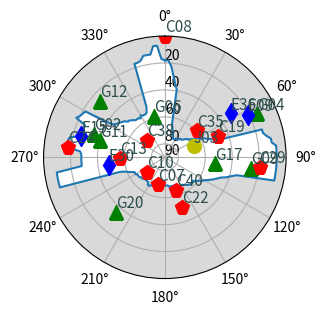

This chart was generated by the following Python code: (Note: this script raises an exception after producing the figure.)
import numpy as np
import matplotlib.pyplot as plt

# 数据准备
# # 中北路 PT1 Trimble
# satNO=['G08','G21','G30','R12','R21','R22','R23','E24','E25','C03','C07','C09','C10','C26','C35','C40','C45',]
# sataz=[0.460737,2.242701,5.474722,0.013700,0.492199,0.347244,3.669284,0.403945,5.466504,3.270222,0.321267,3.735483,5.575213,5.565875,4.100780,6.049571,1.780578,]
# satel=[54.069951,62.056097,33.376186,58.847369,27.679740,79.820890,29.450760,65.651789,28.059449,53.025364,66.306727,36.955029,56.718201,40.172611,67.757415,57.084646,79.008884,]
# el=[59,60,60,61,61,61,61,61,59,57,56,57,20,20,20,20,26,61,65,68,70,70,70,70,70,69,69,68,68,76,77,77,78,78,78,79,79,79,79,80,80,80,81,81,81,81,81,81,81,81,81,81,81,81,81,81,81,82,81,81,81,81,81,81,81,81,81,81,81,81,81,81,81,80,80,80,79,79,79,79,78,78,78,59,57,56,55,55,61,61,61,61,62,62,63,61,58,53,43,43,43,43,43,43,42,42,28,39,61,61,61,61,61,60,59,59,59,58,58,57,57,56,23,24,25,26,26,27,28,53,54,54,55,55,79,79,79,79,79,79,79,80,83,83,83,83,83,83,83,83,83,83,83,83,83,83,83,83,82,82,82,82,82,81,81,39,49,50,52,53,52,52,51,50,53,54,54,55,55,54,]

# # 中北路 PT2-02:30 Trimble
# satNO=['G01','G07','G08','G14','G17','G21','G30','R12','R13','R22','R23','E11','E24','E25','C02','C05','C07','C10','C26','C40','C44','C56','C60',]
# sataz=[2.569071,3.782189,0.759838,5.435713,4.501962,1.229513,5.141663,1.237173,5.819112,0.309242,4.108419,3.402881,1.291107,5.646663,3.968185,4.355162,0.592044,5.723580,5.426667,6.261490,4.208554,0.000000,4.097716,]
# satel=[68.454162,63.673920,35.979609,26.822518,23.101683,64.460845,50.098043,76.844966,36.790393,50.792087,52.288991,68.495318,68.226596,42.207982,39.964458,19.992633,68.546950,59.558022,59.294015,59.006897,30.455750,0.000000,39.649200,]
# el=[59,60,60,59,58,58,58,44,44,44,42,41,17,17,17,50,54,54,58,58,58,57,57,57,74,75,76,77,78,78,78,79,79,79,80,80,81,81,81,81,81,82,82,82,82,82,83,83,83,83,83,83,83,83,83,83,83,83,83,83,83,83,83,83,83,83,83,83,82,82,82,70,70,69,68,68,68,67,66,66,65,64,63,62,61,59,60,61,61,61,61,62,62,63,63,63,63,63,63,63,63,63,63,63,63,63,63,63,63,62,52,55,57,59,59,58,57,57,57,56,55,55,54,53,52,30,31,31,30,29,28,26,25,24,28,28,79,79,79,79,79,79,79,79,79,79,83,83,83,83,83,83,82,82,82,82,82,82,82,82,81,81,81,81,81,27,26,26,33,35,36,37,36,37,56,57,57,58,59,59,]

# # 中北路 PT2-02:45 Trimble
# satNO=['G01','G14','G17','G28','G30','R12','R13','R23','E11','E12','E25','J03','C05','C07','C10','C29','C35','C38','C40','C44','C56','C60',]
# sataz=[2.243071,5.505826,4.613748,5.389198,4.960014,1.894925,5.836325,4.336082,3.500378,0.729431,5.686373,1.082890,4.355507,0.688637,5.758287,0.739402,5.865306,3.101360,0.041020,4.311886,0.000000,4.100038,]
# satel=[74.112540,31.959739,27.067324,18.213274,53.116695,74.933814,44.447347,57.681923,74.873105,46.400750,47.015853,68.126224,20.012517,69.508839,60.782903,30.752292,73.497651,43.935787,60.084294,34.820462,0.000000,39.750835,]
# el=[59,60,60,59,58,58,58,44,44,44,42,41,17,17,17,50,54,54,58,58,58,57,57,57,74,75,76,77,78,78,78,79,79,79,80,80,81,81,81,81,81,82,82,82,82,82,83,83,83,83,83,83,83,83,83,83,83,83,83,83,83,83,83,83,83,83,83,83,82,82,82,70,70,69,68,68,68,67,66,66,65,64,63,62,61,59,60,61,61,61,61,62,62,63,63,63,63,63,63,63,63,63,63,63,63,63,63,63,63,62,52,55,57,59,59,58,57,57,57,56,55,55,54,53,52,30,31,31,30,29,28,26,25,24,28,28,79,79,79,79,79,79,79,79,79,79,83,83,83,83,83,83,82,82,82,82,82,82,82,82,81,81,81,81,81,27,26,26,33,35,36,37,36,37,56,57,57,58,59,59,]

# # 中北路 PT3 Trimble
# satNO=['G07','G08','G14','G21','G30','R13','R22','R23','E11','E25','J03','C07','C08','C10','C26','C29','C35','C38','C40','C44','C56','C60',]
# sataz=[3.489546,0.959806,5.588877,0.850560,4.687532,5.823840,0.424082,4.713104,3.797481,5.722665,1.030835,0.827014,3.016348,5.794344,4.980221,0.801208,6.214926,3.158572,0.121287,4.460301,0.000000,4.102804,]
# satel=[48.352033,25.558051,38.920169,53.260526,54.531118,54.629584,33.688699,62.290141,82.554957,53.466485,67.470770,70.836956,53.630603,62.581096,69.443081,24.519960,68.361813,48.365294,61.776020,39.963160,0.000000,39.870641,]
# el=[22,22,25,25,26,26,26,25,23,23,23,23,26,26,26,26,17,38,45,51,54,54,54,53,53,52,52,49,85,85,85,85,86,86,86,86,86,87,87,87,87,87,87,87,87,87,87,87,87,87,87,87,87,87,87,87,87,87,87,87,87,87,87,87,87,87,87,87,87,87,87,87,87,87,87,87,87,86,86,86,86,86,85,85,85,85,85,85,84,84,83,83,82,81,80,79,78,45,45,46,46,42,28,27,27,24,33,33,46,48,48,48,47,47,46,46,46,45,34,33,76,76,83,83,83,83,83,83,84,84,84,84,84,85,85,85,85,85,85,84,83,82,81,78,74,67,7,7,7,25,30,30,7,9,11,12,13,15,17,18,19,20,21,22,24,24,26,26,28,28,29,30,31,31,31,30,28,26,25,24,]

# # 吉庆街 PT1 Trimble
# satNO=['G10','G18','G23','G24','R02','R03','R17','E03','E13','E15','E24','E25','J01','J02','J07','C01','C02','C03','C04','C06','C08','C09','C13','C16','C21','C22','C36','C38','C39','C44','C45','C59','C60',]
# sataz=[5.496433,3.885300,5.943939,1.558042,0.498319,5.542911,3.914799,6.139322,5.502687,4.488118,1.012755,1.973932,1.106051,2.341624,2.722928,2.290122,4.021355,3.270193,2.038772,4.671350,0.000000,4.367573,4.113594,5.056281,5.385629,0.480419,1.467668,2.780908,5.634608,4.144515,2.831476,2.376285,4.054193,]
# satel=[27.784440,62.911899,58.407927,72.506624,42.132825,34.663143,32.646976,61.465135,23.055149,54.995783,14.058676,25.963460,59.127584,30.325341,51.792355,41.445369,42.622521,54.895482,28.902784,68.293282,0.000000,57.399464,82.863720,73.680050,35.271161,58.622685,46.328445,60.910478,73.927460,26.157056,39.325585,45.288651,37.783510,]
# el = [7,16,18,18,19,20,22,24,27,30,31,34,36,38,40,41,64,65,66,67,68,68,69,70,70,71,72,72,72,73,73,73,72,70,68,66,65,61,55,50,44,13,12,7,7,7,7,7,7,7,7,7,7,34,37,40,42,45,47,49,51,53,54,55,57,57,56,56,57,58,59,59,60,61,61,62,62,63,63,63,64,64,64,65,65,65,65,65,65,65,65,65,65,65,65,65,65,65,65,64,64,68,68,68,68,68,68,68,68,68,68,68,68,68,67,67,67,66,66,65,63,62,60,58,22,22,10,10,9,9,9,28,28,29,30,30,29,26,18,18,18,18,26,26,26,26,21,22,24,26,27,48,49,50,52,52,54,54,55,56,57,57,58,59,59,60,60,59,58,59,59,59,57,52,14,13,14,7,7,7,]

# # 吉庆街 PT2 Trimble
# satNO=['G10','G12','G15','G18','G23','G24','G25','G32','R02','R03','R13','R14','R17','R18','E02','E03','E15','E25','J01','J02','J07','C01','C02','C03','C04','C05','C08','C09','C13','C19','C22','C26','C36','C38','C45','C59','C60',]
# sataz=[5.695719,2.141150,1.234572,3.466468,0.655284,0.784517,2.734763,4.932237,1.146323,6.159398,2.011055,3.117019,3.617197,4.420087,2.643027,0.487225,4.005852,1.574538,1.285161,2.253621,2.722753,2.291231,4.019289,3.269725,2.040623,4.405881,0.000000,4.795414,3.771125,1.823696,1.227903,3.458475,0.948593,3.068705,2.504424,2.373571,4.046478,]
# satel=[49.422140,24.568506,20.681138,38.133752,78.114005,52.487264,18.008948,27.986491,34.436137,45.594616,59.356550,22.578880,7.524712,25.821396,29.688252,55.828938,39.849848,37.020266,59.250321,40.863837,51.796871,41.371379,42.482420,54.504975,28.821276,22.082302,0.000000,57.534216,68.714669,10.016147,54.112750,20.462324,38.287908,48.969761,62.688745,45.413031,37.406714,]
# el = [23,23,7,7,7,7,7,7,7,8,8,7,8,14,15,16,41,43,45,46,48,50,50,51,51,51,15,7,7,7,7,7,7,7,7,9,17,18,18,18,17,12,12,12,11,11,10,9,9,9,8,7,7,7,7,7,7,7,7,7,7,7,7,7,7,7,7,7,7,7,7,7,7,7,7,7,7,7,7,7,7,7,8,9,9,9,9,9,8,8,7,7,7,7,7,7,7,7,7,7,11,7,7,7,7,7,11,11,11,12,12,12,8,7,7,13,15,17,17,16,16,17,17,18,17,17,17,39,42,42,46,46,46,46,46,46,46,46,45,45,13,13,65,66,67,68,69,69,69,69,69,69,68,68,68,68,68,68,68,67,67,66,66,66,65,65,64,63,63,62,61,60,59,58,57,55,54,52,48,41,]

# # 吉庆街 PT3 Trimble
# satNO=['G10','G23','G25','G31','R04','R14','E03','E08','E13','E25','J01','J02','C01','C02','C03','C04','C08','C09','C16','C21','C22','C26','C36','C38','C39','C40','C45','C60',]
# sataz=[5.725692,2.310284,2.464153,3.969938,5.708624,3.107515,0.976507,5.644246,4.770739,1.149401,1.502024,2.157460,2.292076,4.016333,3.269271,2.041746,0.000000,5.123301,5.873185,6.196994,1.769622,3.550390,0.745166,3.209576,6.218649,2.802871,1.468096,4.040767,]
# satel=[72.599045,67.798519,36.801498,18.146763,28.567294,50.624394,50.037510,49.425819,28.399695,38.067783,59.567439,50.189144,41.315646,42.306898,54.137841,28.773898,0.000000,56.076299,64.018607,65.981675,44.230318,41.194606,22.797858,37.353139,62.749600,11.649110,72.113088,37.132405,]
# el = [75,75,75,75,75,75,75,75,74,74,74,74,74,74,73,73,72,72,72,71,70,70,69,68,68,67,66,65,64,63,61,59,57,8,9,14,33,35,37,38,39,41,41,42,43,47,50,50,50,50,50,50,50,50,50,50,49,49,48,48,46,13,7,7,7,7,52,54,54,55,55,56,57,57,58,58,59,59,59,60,60,60,61,61,61,61,61,61,61,61,61,61,61,61,61,60,60,60,59,59,59,58,58,57,57,56,55,55,54,54,52,37,36,34,33,22,23,24,24,25,25,26,26,26,25,24,22,19,17,17,7,7,7,7,35,46,49,49,48,48,48,50,51,51,50,50,57,59,61,63,64,65,66,67,68,68,70,70,70,71,72,72,72,73,73,74,74,74,74,74,74,75,75,75,75,75,75,75,75,75,]

# # 吉庆街 PT4 Trimble
# satNO=['G10','G12','G23','G25','G31','G32','R03','R04','R14','E02','E03','E08','E30','J01','J02','J07','C08','C13','C16','C21','C22','C26','C39','C42','C45','C59','C60',]
# sataz=[3.485359,1.241816,2.646124,2.053260,4.226688,5.724789,1.335392,6.034378,3.076239,2.024810,1.371362,6.013478,3.226161,1.733399,2.039908,2.722438,0.000000,3.739696,6.086413,0.843245,2.114130,3.759886,0.128506,5.580391,0.815631,2.370608,4.036892,]
# satel=[82.752080,37.866741,47.167000,51.665761,34.399997,50.677135,54.083565,45.137899,77.654545,61.220255,43.952044,58.103805,31.498944,59.383926,57.731772,51.797901,0.000000,42.867735,61.823210,77.784086,31.925708,60.132218,60.991979,35.414167,59.453544,45.530940,36.950514,]
# el = [13,13,18,22,24,31,33,39,42,44,46,48,50,52,53,54,55,57,58,57,57,56,55,54,53,52,50,49,47,46,44,42,40,37,35,32,26,27,28,30,31,31,33,37,37,37,37,37,37,40,43,44,44,44,44,44,44,44,43,42,42,42,41,40,39,39,37,37,35,35,33,32,31,30,26,7,7,7,7,7,7,7,7,7,7,7,7,7,7,7,14,33,46,54,59,64,66,66,66,67,67,68,68,68,68,68,68,68,69,69,69,69,69,68,67,66,65,64,63,61,60,58,56,54,51,48,45,33,33,33,30,19,7,7,7,7,7,7,46,50,52,55,57,59,62,63,65,66,68,68,70,70,71,72,72,73,74,74,75,75,76,75,74,73,72,70,69,68,68,68,69,69,69,69,69,59,24,13,13,7,]

# WUCE Trimble
# satNO=['G10','G15','G18','G23','G24','R02','R03','R17','R18','E03','E13','E15','J01','J07','C01','C02','C05','C06','C09','C13','C14','C16','C24','C33','C38','C42','C59','C60',]
# sataz=[5.482656,0.848594,3.915738,5.908914,1.684280,0.444042,5.500068,3.949323,5.082257,6.072307,5.527005,4.554898,1.099697,2.727289,2.289961,4.026008,4.410271,4.546031,4.309962,4.211822,0.064996,4.937133,2.494258,5.578215,2.730443,0.880165,2.373057,4.059700,]
# satel=[26.435299,38.149576,64.013893,56.728072,73.133092,42.550759,33.724380,34.745814,37.276324,61.795512,21.783930,55.789314,58.139654,51.897734,41.574071,42.715073,22.224259,66.892344,57.527917,84.577455,59.297068,74.057073,46.607594,45.420113,63.347632,52.054840,45.293848,37.892542,]
# # el = [7,7,7,7,7,7,21,22,23,24,24,25,25,26,26,28,29,30,31,32,33,34,35,36,37,38,39,39,40,41,41,41,42,42,52,54,56,58,59,61,62,63,64,65,66,66,66,65,65,65,65,65,65,65,65,64,64,63,63,63,35,37,38,39,41,42,43,44,45,46,44,44,45,46,46,47,47,48,48,49,49,50,50,50,50,50,51,51,51,51,51,51,51,60,61,61,61,62,62,62,63,63,63,63,63,63,63,62,61,61,60,59,59,57,57,22,22,24,24,23,22,24,22,10,9,9,9,28,29,30,30,31,31,30,53,53,53,53,53,53,52,52,52,52,52,56,58,60,62,63,65,66,66,68,68,69,70,70,71,72,72,72,73,73,74,74,74,73,72,72,72,72,72,72,72,72,70,15,7,7,]
# el =[7,7,7,7,7,7,21,22,23,24,24,25,25,26,26,28,29,30,31,32,33,34,35,36,37,38,39,39,40,41,41,41,42,42,52,54,56,58,59,61,62,63,64,65,66,66,66,65,65,65,65,65,65,65,65,64,64,63,63,63,35,37,38,39,41,42,43,44,45,46,44,44,45,46,46,47,47,48,48,49,49,50,50,50,50,50,51,51,51,51,51,51,51,60,61,61,61,62,62,62,63,63,63,63,63,63,63,62,61,61,60,59,59,57,57,22,22,24,24,23,22,24,22,10,9,9,9,28,29,30,30,31,31,30,53,53,53,53,53,53,52,52,52,52,52,56,58,60,62,63,65,66,66,68,68,69,70,70,71,72,72,72,73,73,74,74,74,73,72,72,72,72,72,72,72,72,70,15,7,7,]

# wuce trimble 20220605
# satNO=['G03','G06','G17','G19','R07','R13','R23','E15','E27','E34','J03','J04','J07','C01','C10','C20','C26','C29','C35','C38','C40','C59',]
# sataz=[0.710647,5.449455,1.088897,0.157217,1.510958,5.092955,5.413357,5.305881,5.224408,0.572430,1.122987,2.149497,2.724945,2.280195,4.517413,1.895535,5.278136,6.277744,5.251849,5.233196,2.444401,2.394089,]
# satel=[19.753958,58.903491,60.683524,63.093049,41.925280,34.516130,29.672236,51.719452,40.410157,46.698057,64.601650,54.812188,51.809460,42.279996,78.633499,50.900614,13.770207,59.240633,25.553490,76.382768,68.330537,44.204948,]
# el = [7,7,7,7,7,7,7,7,7,7,7,7,7,7,7,7,7,7,7,7,8,8,41,41,42,43,43,44,44,44,45,45,45,45,45,45,45,44,44,44,44,43,42,41,41,39,38,37,37,37,37,37,37,36,36,35,35,35,34,33,33,32,32,42,42,42,42,42,42,42,42,42,42,42,41,39,37,29,29,30,85,85,85,85,85,85,85,85,85,85,85,85,85,85,85,85,85,85,85,85,85,84,84,84,84,84,84,83,83,83,83,83,83,83,82,82,81,81,81,80,79,79,78,77,76,74,73,70,68,64,20,20,29,30,30,30,30,28,21,22,21,17,9,11,11,11,11,11,7,7,7,7,7,7,7,7,7,7,16,18,17,16,7,7,7,7,7,7,7,7,20,21,21,20,17,17,17,17,7,7,]

# test 2
# satNO=['G06','G11','G17','G19','R07','R13','R23','E15','E27','E34','J03','J04','C01','C04','C10','C20','C26','C29','C35','C38','C40','C59',]
# sataz=[5.473816,4.629416,1.113962,0.182522,1.491302,5.075556,5.428147,5.321710,5.212824,0.583120,1.127557,2.146051,2.280131,2.016736,4.493425,1.878034,5.268192,0.014674,5.260673,5.253222,2.460937,2.394024,]
# satel=[58.975610,29.965375,60.537710,63.416138,42.121169,34.534230,29.958606,51.842530,40.630846,46.385333,64.605784,55.018727,42.282829,30.022927,78.476930,51.194489,13.852014,59.401534,25.917620,76.199844,68.130508,44.208132,]
# el = [7,7,7,7,7,7,7,7,7,7,7,7,7,7,7,7,7,7,7,7,7,7,8,8,37,38,39,40,40,41,41,41,41,41,41,41,41,41,41,41,40,39,39,38,37,36,35,34,33,33,33,33,33,33,32,32,31,31,31,30,30,29,41,41,41,41,41,41,83,83,83,83,83,84,84,84,84,84,84,85,85,85,85,85,85,85,85,85,85,85,85,85,85,85,85,85,85,85,85,85,84,84,84,84,84,84,83,83,83,83,83,83,83,82,82,81,81,81,80,80,79,79,78,77,76,74,72,70,67,63,22,22,30,30,30,31,31,29,22,22,22,17,9,11,11,11,11,11,7,7,7,7,7,7,7,7,7,7,16,18,18,17,16,7,7,7,7,7,7,7,7,21,22,21,20,17,17,17,7,7,]

# # 2022-06-05 13:48:00
# satNO=['G02','G11','G19','J03','J04','J07','C07','C08','C10','C13','C29',]
# sataz=[4.757722,4.652495,0.233123,1.136587,2.139261,2.724935,3.177126,0.000000,4.448668,4.436370,0.054194,]
# satel=[26.559216,30.729157,64.022744,64.615525,55.418321,51.810084,74.846650,0.000000,78.148768,56.680446,59.705107,]
# el = [7,7,7,20,22,24,24,25,26,26,26,28,30,32,33,35,37,38,39,41,42,42,44,44,46,46,47,48,48,49,50,50,56,59,61,63,64,65,66,68,68,69,70,71,71,71,71,71,71,71,71,71,70,70,70,70,70,70,69,69,68,68,68,67,41,42,43,44,45,46,47,48,46,46,46,47,47,48,48,49,49,50,50,50,50,50,51,51,51,51,51,51,51,51,51,50,60,61,61,61,61,61,61,61,61,61,61,61,61,61,60,59,59,57,57,55,22,23,24,23,22,23,22,20,9,9,9,10,28,29,30,30,30,29,44,44,43,43,43,43,43,42,42,42,54,55,58,60,61,63,65,65,66,67,68,69,70,70,71,72,72,71,70,70,70,70,70,71,71,72,70,68,63,18,15,15,15,7,7,7,]

# # 2022-06-05 13:48:01
# satNO=['G19','J03','J07','C07','C08','C10','C13','C29',]
# sataz=[4.757722,4.652495,0.233123,1.136587,2.139261,2.724935,3.177126,0.000000,4.448668,4.436370,0.054194,]
# satel=[26.559216,30.729157,64.022744,64.615525,55.418321,51.810084,74.846650,0.000000,78.148768,56.680446,59.705107,]
# el = [7,7,7,20,22,24,24,25,26,26,26,28,30,32,33,35,37,38,39,41,42,42,44,44,46,46,47,48,48,49,50,50,56,59,61,63,64,65,66,68,68,69,70,71,71,71,71,71,71,71,71,71,70,70,70,70,70,70,69,69,68,68,68,67,41,42,43,44,45,46,47,48,46,46,46,47,47,48,48,49,49,50,50,50,50,50,51,51,51,51,51,51,51,51,51,50,60,61,61,61,61,61,61,61,61,61,61,61,61,61,60,59,59,57,57,55,22,23,24,23,22,23,22,20,9,9,9,10,28,29,30,30,30,29,44,44,43,43,43,43,43,42,42,42,54,55,58,60,61,63,65,65,66,67,68,69,70,70,71,72,72,71,70,70,70,70,70,71,71,72,70,68,63,18,15,15,15,7,7,7,]

# 2022-7-5
# satNO=['G02','G09','G11','G12','G17','G19','R02','E30','J03','J04','C07','C10','C13','C19','C35','C38','C44',]
# sataz=[5.027704,1.694741,4.963492,5.430576,1.690353,0.941028,0.981736,4.583660,1.202082,2.104687,3.399319,4.039242,4.703094,1.186292,0.868548,5.482853,5.541630,]
# satel=[34.499590,25.625432,39.986043,26.380419,52.596599,68.001938,39.836368,47.923885,66.888568,60.051270,69.416064,73.151691,57.085023,47.719649,58.975827,71.353988,40.464126,]
# el = [77,77,77,77,77,77,76,76,76,76,76,76,76,75,75,75,74,74,74,73,41,41,41,42,42,42,42,41,40,38,36,35,32,30,28,26,23,20,17,15,15,13,7,7,7,7,7,7,7,7,7,7,7,7,8,9,45,48,50,52,54,55,56,57,59,60,61,62,63,63,64,65,65,66,66,66,67,68,68,68,68,68,69,69,69,69,69,70,70,70,70,70,70,70,69,69,69,69,69,68,66,65,65,65,65,64,63,63,63,62,61,61,59,59,58,57,55,56,57,57,57,56,55,55,54,54,53,50,46,7,7,7,24,24,24,24,24,22,15,15,15,22,22,22,22,61,63,65,66,67,68,70,70,71,72,71,72,72,73,73,74,74,74,75,75,76,76,76,76,76,76,76,76,77,77,77,77,77,77,77,]

# satNO=['G02','G04','G06','G09','G11','G17','G19','E15','E30','E34','J03','J04','C07','C10','C13','C24','C29','C38','C40','C44',]
# sataz=[5.029481,1.124595,6.035338,1.692912,4.965524,1.692994,0.946198,4.959239,4.581476,6.022960,1.202962,2.104083,3.399718,4.037841,4.704804,4.818344,1.672080,5.484724,2.799058,5.542951,]
# satel=[34.548671,14.412063,58.275731,25.660355,40.035340,52.540064,68.000946,25.963998,47.894616,56.867674,66.890835,60.078275,69.364923,73.108265,57.080427,17.666341,19.321668,71.327484,64.603489,40.525188,]
# el = [18,22,33,40,66,70,72,75,76,76,76,76,75,75,75,74,74,74,74,73,72,72,71,70,70,69,68,67,66,63,61,60,58,56,54,50,47,16,15,13,10,10,7,7,7,7,7,7,7,7,7,7,35,39,42,46,48,50,52,54,56,57,59,60,61,63,63,64,63,63,63,64,65,65,66,66,66,66,67,67,68,68,68,68,68,68,68,69,69,69,69,69,69,69,69,68,68,68,68,68,68,68,67,67,66,66,66,66,67,67,67,67,67,67,66,66,66,66,66,65,65,65,64,63,61,59,55,9,9,9,9,9,27,28,28,28,28,27,17,17,17,17,25,25,25,25,18,18,20,21,22,44,46,47,48,49,50,51,52,53,54,54,55,55,54,54,55,55,54,51,17,17,17,16,13,13,13,7,16,17,]


# satNO=['G06','G11','G19','E30','E34','J03','C07','C10','C13','C35','C38','C40',]
# sataz=[6.038131,4.967240,0.950581,4.579626,6.025071,1.203717,3.400060,4.036657,4.706243,0.874280,5.486288,2.800493,]
# satel=[58.264601,40.076936,68.000119,47.869488,56.866510,66.893003,69.321332,73.071174,57.076350,58.949203,71.305140,64.567096,]
# el = [7,7,7,23,24,26,26,27,27,28,30,31,33,35,37,39,41,42,43,44,46,46,48,48,50,50,51,52,52,53,54,54,54,58,60,62,63,65,66,67,68,69,70,70,71,72,72,73,73,73,73,73,73,72,72,72,72,72,72,71,71,70,70,70,69,68,68,67,44,45,46,46,48,46,45,45,46,46,47,48,48,48,48,49,49,49,49,50,50,50,50,50,50,50,50,49,49,59,59,59,60,60,60,60,60,61,61,61,60,59,59,58,57,56,55,54,22,22,23,22,22,23,21,9,9,9,9,28,28,29,29,30,41,41,41,41,41,41,41,41,40,40,40,54,56,59,61,63,64,65,66,68,69,70,70,71,72,72,71,70,70,70,71,71,72,72,72,71,70,68,64,18,18,17,15,15,15,7,7,7,]

# satNO=['G02','G06','G11','G12','G17','G19','R18','E15','E27','E34','J03','J04','J07','C03','C12','C22','C24','C35','C40',]
# sataz=[5.032344,6.040668,4.968799,5.427164,1.697270,0.954572,6.024748,4.961568,5.522043,6.026988,1.204411,2.103131,2.726654,3.273398,5.308070,2.809392,4.815836,0.876673,2.801796,]
# satel=[34.627804,58.254557,40.114723,26.549216,52.448630,67.999206,41.924894,26.020816,16.180616,56.865578,66.895030,60.121744,51.817427,55.105328,19.902665,51.157500,17.626924,58.938234,64.533807,]
# el = [7,7,7,7,7,7,7,7,7,7,7,7,7,7,7,7,7,7,8,46,48,49,50,50,51,52,52,52,53,53,53,54,54,54,54,54,53,53,53,52,52,52,51,50,49,48,47,46,44,44,43,43,43,42,42,42,41,41,41,40,39,39,38,37,37,36,44,44,44,44,44,44,44,43,43,43,42,42,39,37,29,30,30,30,30,30,31,31,31,31,31,31,44,76,78,78,79,80,81,82,83,83,83,83,82,82,82,82,81,81,81,81,81,80,80,79,79,79,78,78,76,76,74,74,72,70,68,65,62,57,20,20,28,29,29,30,29,18,21,21,20,9,10,11,11,11,11,7,7,7,7,7,7,7,7,7,7,15,17,17,17,16,7,7,7,7,7,7,7,7,21,21,21,20,17,17,17,17,7,7,]

# satNO=['G02','G06','G09','G11','G12','G17','G19','R18','E02','E15','E27','E30','E34','E36','J03','C10','C12','C19','C35','C38',]
# sataz=[5.033713,6.043219,1.688550,4.970366,5.426158,1.699282,0.958551,6.026710,3.369311,4.962679,5.521301,4.576266,6.028920,0.983228,1.205087,4.034506,5.308963,1.178666,0.879058,5.489147,]
# satel=[34.665798,58.243992,25.742867,40.152863,26.598789,52.404473,67.997229,41.952380,32.044808,26.048230,16.213980,47.823911,56.864202,31.124477,66.896387,73.004161,19.945124,47.607235,58.926386,71.264697,]
# el = [17,17,17,7,7,7,7,7,7,7,7,7,7,7,7,7,7,7,7,7,7,7,7,7,7,7,7,7,7,7,7,7,7,10,10,9,7,18,18,18,18,18,17,17,17,16,15,15,15,58,62,66,68,70,72,74,75,76,77,78,78,79,79,79,80,80,81,80,80,79,79,79,78,78,77,76,75,74,73,71,70,47,48,48,48,48,48,48,47,44,11,12,12,20,24,27,26,26,26,26,42,45,47,49,50,52,54,55,56,57,58,59,60,61,61,62,63,61,60,59,57,55,53,50,48,44,41,37,33,30,30,39,39,40,40,41,41,40,36,26,26,26,20,13,13,13,15,16,16,16,16,15,15,15,7,7,7,7,7,7,7,7,18,20,19,18,18,7,7,7,7,7,7,7,7,7,22,22,22,20,]

# huawei p40 无外置天线
# satNO=['G02','G06','G09','G11','G12','G17','G19','E05','E09','E15','E30','E36','J03','C04','C07','C08','C10','C12','C13','C19','C22','C24','C26','C29','C35','C38','C40',]
# sataz=[5.027563,6.031767,1.694886,4.963331,5.430672,1.690160,0.940641,2.071543,1.099968,4.957679,4.583822,0.978534,1.202026,2.016204,3.399290,0.000000,4.039339,5.304943,4.702955,1.186474,2.811807,4.820013,3.994745,1.670558,0.868316,5.482693,2.797248,]
# satel=[34.495778,58.290390,25.622752,39.982193,26.375536,52.600982,68.002283,32.078881,21.006994,25.925962,47.925957,31.263835,66.888593,30.077128,69.419648,0.000000,73.154740,19.754887,57.085258,47.722369,50.898502,17.692181,17.397995,19.374119,58.977227,71.356177,64.649198,]
# el = [77,76,76,76,76,76,76,76,76,47,49,50,50,51,51,51,51,51,50,50,49,48,46,46,44,43,42,41,39,37,35,33,31,30,27,24,22,19,17,16,16,7,7,7,7,7,7,7,7,7,7,7,7,7,8,9,10,48,50,52,54,55,56,57,59,60,61,62,63,63,64,65,65,66,66,66,67,68,68,68,68,68,69,69,69,69,69,70,70,70,70,70,70,70,69,69,69,69,69,68,68,68,68,68,67,66,63,63,63,62,61,60,59,59,57,57,55,54,54,55,55,55,54,54,53,52,52,50,46,7,7,7,23,24,24,24,24,21,15,15,15,22,22,55,58,60,63,64,66,66,66,67,68,69,70,70,71,72,72,73,74,74,74,74,75,75,75,76,76,76,76,76,76,76,76,76,76,76,77,77,]

# satNO=['G02','G04','G06','G09','G11','G12','G17','G19','G20','G28','E05','E09','E15','E30','E36','J03','C07','C08','C10','C12','C13','C19','C20','C22','C24','C26','C29','C35','C38','C40',]
# sataz=[5.028929,1.125105,6.034316,1.693479,4.964893,5.429674,1.692191,0.944619,3.869975,0.000000,2.070510,1.098880,4.958790,4.582141,0.979576,1.202703,3.399593,0.000000,4.038258,5.305837,4.704269,1.184732,0.638278,2.811115,4.818819,3.993817,1.671647,0.870703,5.484135,2.798544,]
# satel=[34.533603,14.413058,58.280154,25.649566,40.020191,26.425278,52.557435,68.001506,35.600613,0.000000,32.122239,21.003132,25.953157,47.903549,31.232776,66.890263,69.380336,0.000000,73.121407,19.797115,57.081803,47.696992,7.231732,50.972563,17.673736,17.352812,19.336606,58.965990,71.335839,64.616334,]
# el = [79,79,79,79,79,79,78,78,78,78,78,78,78,78,78,77,77,76,76,76,76,75,74,74,72,71,70,69,68,67,66,65,63,61,58,55,19,19,19,17,13,11,7,7,7,7,7,7,7,7,7,7,7,37,40,42,45,48,50,52,54,55,57,58,59,60,61,62,63,63,64,65,65,66,66,65,65,65,65,65,66,66,66,66,66,66,66,67,67,67,67,67,67,67,66,66,66,66,66,66,66,65,65,65,65,64,63,63,63,62,63,65,65,64,64,64,63,63,63,63,62,61,61,61,59,56,53,9,9,9,8,26,26,26,27,27,28,25,17,17,17,17,24,24,24,24,18,20,21,42,44,45,47,48,50,50,52,52,54,54,53,53,54,54,53,51,48,7,78,78,78,78,78,78,79,79,79,79,79,79,]

# satNO=['G02','G04','G06','G09','G11','G12','G17','G19','G20','E02','E05','E09','E15','E30','E36','J03','C01','C07','C08','C10','C12','C13','C19','C20','C22','C24','C26','C29','C35','C38','C40',]
# sataz=[5.029611,1.124471,6.035588,1.692777,4.965673,5.429173,1.693209,0.946612,3.870389,3.370255,2.069995,1.098337,4.959345,4.581299,0.980099,1.203046,2.275669,3.399745,0.000000,4.037715,5.306283,4.704923,1.183865,0.638067,2.810770,4.818221,3.993353,1.672193,0.871899,5.484850,2.799194,]
# satel=[34.552514,14.411998,58.275128,25.662972,40.039174,26.450170,52.535662,68.001147,35.634877,32.235700,32.143891,21.001259,25.966748,47.892243,31.217357,66.891183,42.310517,69.360552,0.000000,73.104620,19.818274,57.080026,47.684338,7.206636,51.009493,17.664465,17.330127,19.317877,58.960465,71.325724,64.599793,]
# el = [18,18,22,29,35,39,64,67,69,71,73,74,75,75,75,74,74,74,74,73,72,72,72,71,70,69,68,68,66,65,62,60,58,56,54,51,48,15,15,13,10,10,7,7,7,7,7,7,7,7,7,7,35,39,42,46,48,50,52,54,56,57,59,60,61,63,63,62,62,63,63,64,65,65,66,66,66,66,67,67,68,68,68,68,68,68,68,69,69,69,69,69,69,69,69,68,68,68,68,68,68,68,67,67,66,66,66,68,68,68,68,68,68,67,67,67,66,66,66,66,65,65,65,63,61,59,55,9,9,9,9,9,28,28,28,28,28,27,17,17,17,18,26,26,26,26,26,18,20,21,22,44,46,47,48,49,50,52,52,53,54,55,55,55,56,54,55,55,55,54,50,17,17,16,13,13,13,7,7,17,]

# huawei p40 外置天线
# satNO=['G02','G06','G09','G11','G12','G17','G19','E05','E30','J03','C07','C08','C10','C13','C19','C29','C35','C38','C40',]
# sataz=[5.027568,6.031771,1.694882,4.963337,5.430676,1.690150,0.940628,2.071538,4.583829,1.202013,3.399293,0.000000,4.039354,4.702964,1.186466,1.670555,0.868308,5.482708,2.797243,]
# satel=[34.495716,58.290036,25.622783,39.982151,26.375351,52.601006,68.002031,32.079037,47.926048,66.888442,69.420005,0.000000,73.154991,57.085299,47.722214,19.374140,58.976966,71.355954,64.649526,]
# el = [77,76,76,76,76,76,76,76,76,47,49,50,50,51,51,51,51,51,50,50,49,48,46,46,44,43,42,41,39,37,35,33,31,30,27,24,22,19,17,16,16,7,7,7,7,7,7,7,7,7,7,7,7,7,8,9,10,48,50,52,54,55,56,57,59,60,61,62,63,63,64,65,65,66,66,66,67,68,68,68,68,68,69,69,69,69,69,70,70,70,70,70,70,70,69,69,69,69,69,68,68,68,68,68,67,66,63,63,63,62,61,60,59,59,57,57,55,54,54,55,55,55,54,54,53,52,52,50,46,7,7,7,23,24,24,24,24,21,15,15,15,22,22,55,58,60,63,64,66,66,66,67,68,69,70,70,71,72,72,73,74,74,74,74,75,75,75,76,76,76,76,76,76,76,76,76,76,76,77,77,]

# satNO=['G02','G06','G09','G11','G12','G17','G20','E09','E15','E30','E36','J03','C07','C08','C10','C13','C19','C22','C24','C29','C35','C38','C40',]
# sataz=[5.028932,6.034318,1.693476,4.964896,5.429676,1.692185,3.869977,1.098878,4.958793,4.582145,0.979574,1.202695,3.399594,0.000000,4.038266,4.704275,1.184728,2.811112,4.818820,1.671645,0.870699,5.484144,2.798540,]
# satel=[34.533609,58.279981,25.649617,40.020207,26.425217,52.557471,35.600825,21.003071,25.953175,47.903632,31.232690,66.890183,69.380547,0.000000,73.121560,57.081845,47.696928,50.972791,17.673784,19.336649,58.965862,71.335725,64.616529,]
# el = [79,79,79,79,79,79,78,78,78,78,78,78,78,78,78,77,77,76,76,76,76,75,74,74,72,71,70,69,68,67,66,65,63,61,58,55,19,19,19,17,13,11,7,7,7,7,7,7,7,7,7,7,7,37,40,42,45,48,50,52,54,55,57,58,59,60,61,62,63,63,64,65,65,66,66,65,65,65,65,65,66,66,66,66,66,66,66,67,67,67,67,67,67,67,66,66,66,66,66,66,66,65,65,65,65,64,63,63,63,62,63,65,65,64,64,64,63,63,63,63,62,61,61,61,59,56,53,9,9,9,8,26,26,26,27,27,28,25,17,17,17,17,24,24,24,24,18,20,21,42,44,45,47,48,50,50,52,52,54,54,53,53,54,54,53,51,48,7,78,78,78,78,78,78,79,79,79,79,79,79,]

satNO=['G02','G04','G06','G09','G11','G12','G17','G20','E09','E15','E30','E36','J03','C07','C08','C10','C13','C19','C22','C24','C29','C35','C38','C40',]
sataz=[5.029615,1.124468,6.035591,1.692772,4.965678,5.429176,1.693200,3.870391,1.098334,4.959348,4.581305,0.980095,1.203034,3.399747,0.000000,4.037728,4.704932,1.183858,2.810766,4.818224,1.672190,0.871892,5.484863,2.799188,]
satel=[34.552484,14.411867,58.274828,25.662997,40.039163,26.450032,52.535677,35.635169,21.001115,25.966741,47.892348,31.217176,66.891038,69.360874,0.000000,73.104856,57.080081,47.684195,51.009812,17.664501,19.317893,58.960229,71.325541,64.600081,]
el = [18,18,22,29,35,39,64,67,69,71,73,74,75,75,75,74,74,74,74,73,72,72,72,71,70,69,68,68,66,65,62,60,58,56,54,51,48,15,15,13,10,10,7,7,7,7,7,7,7,7,7,7,35,39,42,46,48,50,52,54,56,57,59,60,61,63,63,62,62,63,63,64,65,65,66,66,66,66,67,67,68,68,68,68,68,68,68,69,69,69,69,69,69,69,69,68,68,68,68,68,68,68,67,67,66,66,66,68,68,68,68,68,68,67,67,67,66,66,66,66,65,65,65,63,61,59,55,9,9,9,9,9,28,28,28,28,28,27,17,17,17,18,26,26,26,26,26,18,20,21,22,44,46,47,48,49,50,52,52,53,54,55,55,55,56,54,55,55,55,54,50,17,17,16,13,13,13,7,7,17,]


az = []
index = 0
for item in el:
    az.append((360 / len(el)) * index * np.pi / 180)
    index += 1
az.append(2 * np.pi)
el.append(el[0])

# img = plt.imread("./data/bj3.png")
# axes_coords = [0.123, 0.111, 0.779, 0.77] # plotting full width and height

font1 = {
    "family": "Times New Roman",
    "weight": "normal",
    "size": 24,
}

mm = 1 / 25.4
fig, ax = plt.subplots(subplot_kw={"projection": "polar"}, figsize=(80 * mm, 80 * mm))

# # 绘制背景图片
# ax_image = fig.add_axes(axes_coords, label="ax image")
# ax_image.imshow(img, alpha=.4)
# ax_image.axis('off')  # don't show the axes ticks/lines/etc. associated with the image

# 天空阴影图极坐标绘制
ax.patch.set_facecolor("0.85")  # 底色设置为灰色
ax.plot(az, el)  # 绘制建筑边界
ax.fill(az, el, "w")  # 中间天空填充白色

# 绘制卫星，用不同形状表示不同星座
for x, y, t in zip(sataz, satel, satNO):
    s = t[0]
    if s == "G":
        ax.plot(x, y, marker="^", color="g", markersize=10)
    elif s == "R":
        ax.plot(x, y, marker="s", color="m", markersize=10)
    elif s == "E":
        ax.plot(x, y, marker="d", color="b", markersize=10)
    elif s == "J":
        ax.plot(x, y, marker="o", color="y", markersize=10)
    elif s == "C":
        ax.plot(x, y, marker="p", color="r", markersize=10)
    else:
        ax.plot(x, y, "ro")
    ax.text(
        x,
        y,
        t,
        horizontalalignment="left",
        verticalalignment="bottom",
        color="darkslategray",
        fontsize=11,
    )
# 绘制卫星结束

ax.set_rmax(2)
ax.set_rticks([90, 80, 60, 40, 20])  # Less radial ticks
ax.set_rlabel_position(0)  # Move radial labels away from plotted line
ax.set_theta_zero_location("N")  # 0°位置为正北方向
ax.set_thetagrids(np.arange(0.0, 360.0, 30.0))
ax.set_theta_direction(-1)  # 顺时针
ax.set_rlim(90, 0)
# ax.grid(True)

# ax.set_title("A skymask on a polar axis", va='top')
plt.savefig("./data/polaraxis-12-32-15.png")  # 保存图片
plt.show()
